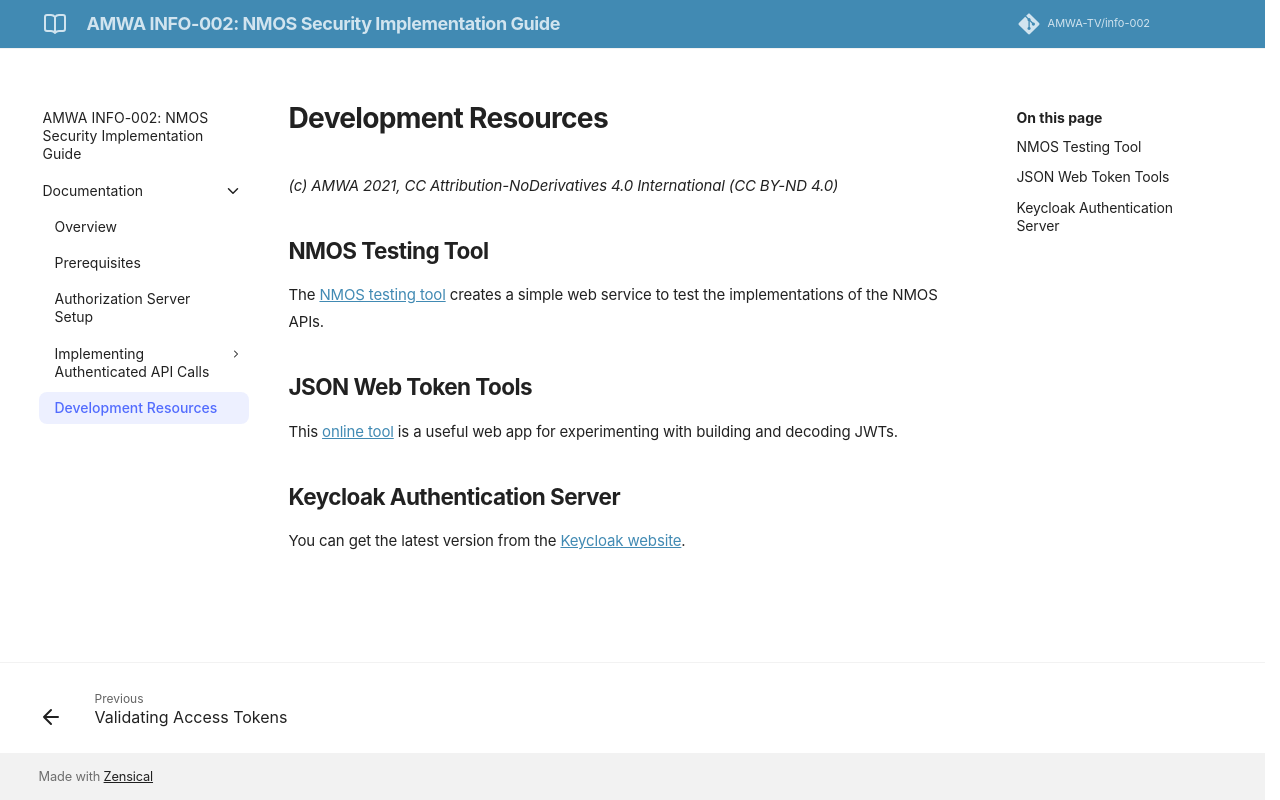

repository: AMWA-TV/info-002 · page: latest/Development Resources/index.html · generator: jekyll

# Development Resources
_(c) AMWA 2021, CC Attribution-NoDerivatives 4.0 International (CC BY-ND 4.0)_

## NMOS Testing Tool
The [NMOS testing tool](https://amwa-tv.github.io/nmos-testing/) creates a simple web service to test the implementations of the NMOS APIs.

## JSON Web Token Tools
This [online tool](https://jwt.io/#debugger-io) is a useful web app for experimenting with building and decoding JWTs.

## Keycloak Authentication Server
You can get the latest version from the [Keycloak website](https://www.keycloak.org/getting-started).
